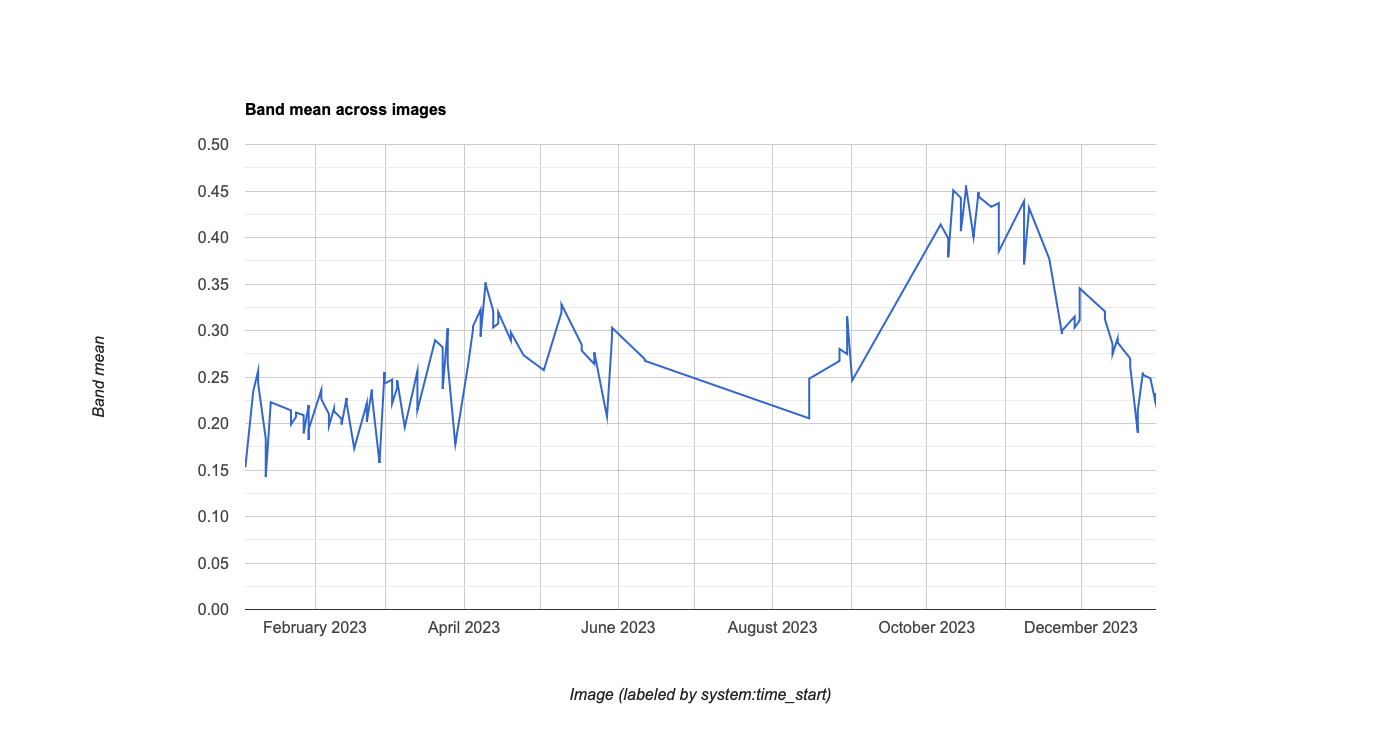

Values plotted in this chart, from the file beside it:
system:time_start, NDVI
Jan 4, 2023, 0.153
Jan 4, 2023, 0.154
Jan 7, 2023, 0.233
Jan 7, 2023, 0.234
Jan 9, 2023, 0.257
Jan 9, 2023, 0.243
Jan 12, 2023, 0.184
Jan 12, 2023, 0.143
Jan 14, 2023, 0.223
Jan 22, 2023, 0.214
Jan 22, 2023, 0.199
Jan 24, 2023, 0.207
Jan 24, 2023, 0.212
Jan 27, 2023, 0.209
Jan 27, 2023, 0.189
Jan 29, 2023, 0.22
Jan 29, 2023, 0.182
Jan 29, 2023, 0.193
Jan 29, 2023, 0.194
Feb 3, 2023, 0.236
Feb 3, 2023, 0.226
Feb 6, 2023, 0.21
Feb 6, 2023, 0.197
Feb 8, 2023, 0.216
Feb 8, 2023, 0.213
Feb 11, 2023, 0.205
Feb 11, 2023, 0.199
Feb 13, 2023, 0.227
Feb 13, 2023, 0.222
Feb 16, 2023, 0.173
Feb 21, 2023, 0.222
Feb 21, 2023, 0.202
Feb 23, 2023, 0.236
Feb 23, 2023, 0.23
Feb 26, 2023, 0.158
Feb 28, 2023, 0.255
Feb 28, 2023, 0.243
Mar 3, 2023, 0.247
Mar 3, 2023, 0.222
Mar 5, 2023, 0.238
Mar 5, 2023, 0.247
Mar 8, 2023, 0.196
Mar 13, 2023, 0.256
Mar 13, 2023, 0.214
Mar 20, 2023, 0.29
Mar 23, 2023, 0.282
Mar 23, 2023, 0.237
Mar 25, 2023, 0.302
Mar 25, 2023, 0.264
Mar 28, 2023, 0.178
Apr 2, 2023, 0.262
Apr 4, 2023, 0.301
Apr 4, 2023, 0.305
Apr 7, 2023, 0.322
Apr 7, 2023, 0.294
Apr 9, 2023, 0.352
Apr 9, 2023, 0.35
Apr 12, 2023, 0.321
Apr 12, 2023, 0.303
Apr 14, 2023, 0.308
... 64 more rows
